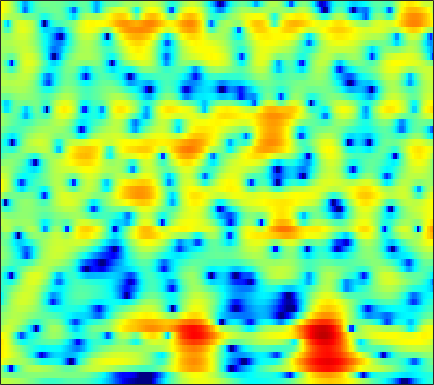

The file beside this chart, header and first rows:
2.4977, 2.5161, 2.5004, 2.4436, 2.3718, 2.2403, 2.0672, 1.9108, 1.6692, 1.3852, 1.0564, 0.78254, 0.38688, -0.041683, -0.38158, -0.85644, -1.3404, -1.7017, -2.164, -2.5771, -2.9158, -3.1014, -3.2611, -3.3157
0.7127, 0.4641, 0.1338, -0.1604, -0.3357, -0.4899, -0.5439, -0.5247, -0.4344, -0.2973, -0.1404, -0.02636, 0.109, 0.214, 0.27, 0.3148, 0.3258, 0.3147, 0.279, 0.2264, 0.163, 0.1111, 0.04458, -0.01568
0.6683, -1.072, -4.253, -9.416, -17.36, -18.11, -8.739, -5.501, -2.768, -0.9849, 0.2371, 0.8943, 1.512, 1.905, 2.084, 2.2, 2.206, 2.154, 2.03, 1.856, 1.644, 1.465, 1.202, 0.903
5.167, 4.538, 3.714, 2.986, 2.547, 2.14, 1.912, 1.821, 1.727, 1.596, 1.369, 1.109, 0.6268, -0.01805, -0.6037, -1.512, -2.511, -3.261, -4.15, -4.749, -4.994, -4.966, -4.792, -4.631
6.176, 5.789, 5.239, 4.66, 4.214, 3.607, 2.977, 2.482, 1.777, 1, 0.1245, -0.6243, -1.78, -3.177, -4.436, -6.513, -9.216, -11.85, -16.34, -18.85, -15.46, -12.86, -10.42, -8.838
6.232, 5.792, 5.135, 4.405, 3.817, 2.991, 2.134, 1.483, 0.6241, -0.2073, -0.9982, -1.574, -2.308, -3.023, -3.552, -4.216, -4.82, -5.208, -5.6, -5.785, -5.766, -5.662, -5.492, -5.362
6.544, 5.948, 5.011, 3.889, 2.916, 1.446, -0.1986, -1.497, -3.175, -4.48, -5.104, -5.113, -4.736, -4.186, -3.786, -3.309, -2.887, -2.606, -2.304, -2.017, -1.757, -1.591, -1.435, -1.403
5.616, 5.205, 4.468, 3.432, 2.402, 0.5827, -1.895, -4.369, -8.847, -13.93, -12.79, -10.04, -7.564, -6.083, -5.364, -4.661, -3.999, -3.404, -2.488, -1.544, -0.671, -0.1098, 0.4995, 0.9106
1.699, 2.599, 3.283, 3.464, 3.313, 2.787, 1.992, 1.274, 0.2553, -0.7688, -1.783, -2.602, -3.921, -5.861, -8.07, -13.28, -25.89, -15.54, -8.252, -4.357, -1.907, -0.6472, 0.5168, 1.228
0.2853, 1.087, 1.9, 2.414, 2.629, 2.708, 2.596, 2.398, 1.996, 1.451, 0.7889, 0.2183, -0.6388, -1.577, -2.264, -3.018, -3.403, -3.336, -2.857, -2.144, -1.41, -0.9296, -0.4765, -0.2533
0.3137, 0.6372, 1.077, 1.466, 1.716, 1.97, 2.115, 2.147, 2.085, 1.93, 1.682, 1.442, 1.065, 0.6451, 0.3288, -0.07356, -0.4532, -0.6983, -0.9739, -1.235, -1.498, -1.668, -1.875, -2.11
-1.359, -0.7809, -0.004672, 0.721, 1.211, 1.766, 2.191, 2.428, 2.639, 2.725, 2.688, 2.58, 2.345, 2, 1.668, 1.143, 0.5252, -0.004165, -0.7861, -1.646, -2.575, -3.283, -4.171, -4.873
-4.935, -3.352, -1.612, -0.204, 0.6631, 1.61, 2.351, 2.792, 3.23, 3.501, 3.61, 3.59, 3.426, 3.096, 2.731, 2.084, 1.23, 0.4271, -0.8762, -2.484, -4.52, -6.457, -9.746, -13.85
-5.652, -4.125, -2.418, -1.014, -0.1266, 0.8807, 1.725, 2.255, 2.824, 3.24, 3.506, 3.601, 3.574, 3.366, 3.084, 2.518, 1.73, 0.9803, -0.2626, -1.787, -3.606, -5.165, -7.435, -9.47
-3.835, -3.283, -2.555, -1.841, -1.302, -0.5528, 0.2247, 0.8037, 1.54, 2.202, 2.746, 3.053, 3.301, 3.354, 3.27, 2.968, 2.457, 1.943, 1.062, -0.01786, -1.21, -2.155, -3.455, -4.663
-3.233, -3.53, -4.077, -4.617, -4.791, -4.386, -3.237, -2.099, -0.5286, 0.8909, 2.048, 2.733, 3.422, 3.853, 4.01, 4.017, 3.785, 3.457, 2.826, 1.941, 0.7872, -0.2575, -1.92, -3.983
-2.998, -4.106, -6.432, -10.45, -16.32, -20.4, -10.1, -6.314, -2.988, -0.7111, 0.9306, 1.869, 2.836, 3.527, 3.871, 4.136, 4.179, 4.063, 3.729, 3.155, 2.281, 1.441, 0.03896, -1.79
-1.565, -2.154, -3.087, -3.992, -4.484, -4.622, -4.178, -3.57, -2.608, -1.665, -0.8193, -0.2255, 0.4763, 1.1, 1.519, 2.007, 2.384, 2.568, 2.664, 2.62, 2.394, 2.101, 1.568, 0.9272
0.1394, -0.2269, -0.7672, -1.337, -1.746, -2.265, -2.724, -3.022, -3.385, -3.706, -3.892, -3.874, -3.581, -2.948, -2.278, -1.29, -0.3121, 0.3604, 1.098, 1.648, 2.05, 2.225, 2.321, 2.3
1.087, 0.648, -0.004874, -0.7507, -1.372, -2.313, -3.388, -4.337, -5.897, -7.894, -10.52, -12.9, -14.38, -11.45, -8.655, -5.59, -3.262, -1.87, -0.3601, 0.7747, 1.613, 2.109, 2.604, 2.915
0.8631, 0.3423, -0.4296, -1.305, -2.044, -3.125, -4.341, -5.366, -6.841, -8.568, -10.54, -11.87, -12.34, -10.55, -8.473, -5.877, -3.669, -2.324, -0.8636, 0.3316, 1.25, 1.806, 2.404, 2.837
-0.1433, -0.4952, -1.122, -1.994, -2.839, -4.199, -5.7, -6.695, -7.565, -7.756, -7.287, -6.747, -5.847, -4.726, -3.849, -2.723, -1.677, -0.9292, -0.1019, 0.5878, 1.237, 1.654, 2.123, 2.544
-1.269, -0.4412, -0.1595, -0.714, -1.69, -3.897, -7.623, -12.65, -27.24, -11.8, -6.472, -4.168, -2.155, -0.7815, -0.1024, 0.5245, 0.7871, 0.7822, 0.701, 0.5119, 0.5405, 0.8034, 1.374, 2.061
1.352, 1.995, 2.369, 2.198, 1.755, 0.8442, -0.3384, -1.066, -1.488, -1.055, -0.072, 0.6651, 1.563, 2.04, 2.144, 1.868, 1.069, -0.04839, -2.358, -6.009, -10.82, -9.517, -4.504, -1.308
2.563, 2.336, 2.081, 1.82, 1.616, 1.338, 1.095, 0.9831, 0.8871, 0.9475, 1.06, 1.128, 1.192, 1.08, 0.8594, 0.273, -0.5944, -1.53, -3.108, -4.818, -5.955, -5.743, -4.385, -2.762
1.528, 0.9954, 0.4455, 0.1274, 0.02847, 0.03014, 0.165, 0.2599, 0.4144, 0.5618, 0.6478, 0.6931, 0.6096, 0.466, 0.2798, -0.06443, -0.5083, -0.8273, -1.342, -1.666, -1.838, -1.803, -1.501, -1.115
-1.274, -2.636, -3.803, -3.816, -3.261, -2.258, -1.33, -0.7437, -0.1124, 0.2918, 0.5518, 0.6489, 0.667, 0.5566, 0.4016, 0.1564, -0.1795, -0.4193, -0.6642, -0.8297, -0.8008, -0.6731, -0.3666, 0.07051
-3.783, -8.621, -21.1, -10.92, -6.655, -3.536, -1.76, -0.8643, -0.08814, 0.3946, 0.6796, 0.7557, 0.79, 0.6289, 0.4073, -0.05988, -0.6567, -1.236, -1.911, -2.466, -2.5, -2.116, -1.246, -0.09648
2.54, 1.238, -0.0467, -0.6355, -0.7154, -0.6438, -0.6102, -0.6382, -0.7625, -0.8012, -0.7662, -0.6943, -0.6004, -0.6252, -0.7953, -1.411, -2.435, -3.759, -6.465, -11.06, -15.43, -10.93, -5.532, -2.066
5.496, 4.623, 3.456, 2.256, 1.296, -0.1461, -1.822, -3.325, -5.468, -7.121, -7.118, -6.068, -4.628, -3.463, -2.915, -2.661, -2.928, -3.414, -4.529, -5.57, -5.762, -4.867, -2.922, -0.94
5.401, 4.689, 3.591, 2.291, 1.14, -0.7117, -3.125, -5.434, -9.66, -15.07, -13.93, -10.47, -7.261, -5.229, -4.239, -3.267, -2.719, -2.374, -2.024, -1.629, -1.137, -0.6488, 0.125, 0.8971
3.885, 3.43, 2.672, 1.752, 0.9498, -0.2705, -1.639, -2.694, -4.032, -5.058, -5.567, -5.602, -5.389, -4.995, -4.653, -4.193, -3.601, -3.163, -2.405, -1.657, -0.8356, -0.2582, 0.499, 1.142
2.151, 2.001, 1.699, 1.264, 0.8567, 0.2332, -0.4765, -1.069, -1.846, -2.67, -3.511, -4.153, -5.051, -6.015, -6.601, -7.147, -6.793, -6.085, -4.681, -3.159, -1.744, -0.8229, 0.2096, 1.053
0.2397, 0.4453, 0.6186, 0.6494, 0.5827, 0.3897, 0.08156, -0.2304, -0.758, -1.437, -2.369, -3.278, -4.978, -7.55, -10.54, -18.32, -21, -12.48, -7.226, -4.019, -1.954, -0.7626, 0.3641, 1.232
-2.273, -1.552, -0.9472, -0.6024, -0.4485, -0.3352, -0.2427, -0.1585, -0.152, -0.24, -0.5144, -0.9172, -1.662, -2.683, -3.56, -4.419, -4.309, -3.604, -2.151, -0.8077, 0.2751, 0.7927, 1.207, 1.265
-4.013, -3.38, -3.213, -3.572, -3.946, -4.115, -3.544, -2.716, -1.425, -0.3084, 0.5487, 0.9899, 1.399, 1.622, 1.733, 1.901, 2.079, 2.31, 2.541, 2.716, 2.687, 2.436, 1.76, 0.4435
-3.551, -4.116, -5.546, -8.305, -12.06, -26.05, -14.88, -9.197, -4.934, -2.307, -0.5093, 0.496, 1.47, 2.178, 2.599, 3.004, 3.29, 3.425, 3.496, 3.408, 3.071, 2.68, 1.806, 0.5548
-2.018, -2.734, -3.881, -5.168, -6.073, -6.726, -6.313, -5.444, -3.967, -2.594, -1.381, -0.6148, 0.2459, 0.9479, 1.364, 1.812, 2.163, 2.311, 2.456, 2.45, 2.322, 2.139, 1.777, 1.317
-0.1363, -0.659, -1.365, -1.989, -2.372, -2.715, -2.829, -2.783, -2.572, -2.216, -1.833, -1.497, -1.035, -0.5409, -0.1949, 0.2608, 0.632, 0.8883, 1.116, 1.277, 1.399, 1.42, 1.458, 1.442
1.301, 0.7779, 0.1317, -0.4482, -0.8234, -1.278, -1.701, -1.994, -2.445, -2.816, -3.163, -3.228, -3.077, -2.621, -2.112, -1.437, -0.8883, -0.5104, -0.2374, -0.02731, 0.1722, 0.3462, 0.6902, 1.093
1.641, 0.8842, 0.03851, -0.5148, -0.7434, -0.9604, -1.292, -1.741, -2.814, -4.604, -7.094, -9.086, -9.297, -6.726, -4.73, -2.878, -1.808, -1.516, -1.597, -2.116, -2.708, -2.7, -1.897, -0.321
-1.063, -3.417, -6.594, -6.543, -4.704, -2.555, -1.395, -1.196, -1.677, -3.162, -5.604, -7.568, -7.882, -5.306, -3.431, -1.701, -1.02, -1.192, -2.224, -4.757, -10.46, -24.08, -9.893, -3.044
-2.713, -4.774, -7.464, -7.232, -5.372, -3.057, -1.511, -0.8473, -0.442, -0.4265, -0.6138, -0.7953, -0.7927, -0.6274, -0.4485, -0.3197, -0.4288, -0.6646, -1.323, -2.216, -2.884, -2.99, -2.341, -0.9687
-0.4337, -0.7376, -1.012, -0.9803, -0.7752, -0.3344, 0.1149, 0.4168, 0.6749, 0.8064, 0.8157, 0.7622, 0.634, 0.4724, 0.2953, -0.04219, -0.4504, -0.7866, -1.305, -1.751, -2.04, -2.098, -1.889, -1.393
1.28, 1.263, 1.252, 1.282, 1.344, 1.464, 1.594, 1.69, 1.78, 1.79, 1.718, 1.617, 1.346, 0.9495, 0.5597, -0.0728, -0.8602, -1.569, -2.559, -3.544, -4.434, -4.852, -4.905, -4.427
2.175, 2.147, 2.105, 2.075, 2.083, 2.126, 2.22, 2.29, 2.387, 2.43, 2.382, 2.258, 1.96, 1.457, 0.9363, 0.02849, -1.186, -2.367, -4.315, -6.92, -10.35, -13.25, -14.39, -11.01
2.061, 1.868, 1.574, 1.321, 1.208, 1.232, 1.464, 1.734, 2.134, 2.501, 2.732, 2.769, 2.644, 2.27, 1.807, 0.9067, -0.336, -1.503, -3.461, -5.95, -8.97, -11.14, -12.02, -10.03
1.199, 0.5692, -0.5975, -1.974, -2.842, -3.052, -1.988, -0.7563, 0.8127, 2.059, 2.924, 3.334, 3.551, 3.442, 3.152, 2.493, 1.548, 0.7048, -0.6343, -2.083, -3.448, -4.31, -5.082, -5.318
0.7108, -0.2262, -2.34, -6.092, -11.29, -17.3, -7.123, -3.252, -0.0421, 1.96, 3.252, 3.88, 4.285, 4.318, 4.128, 3.599, 2.793, 2.045, 0.8124, -0.6358, -2.204, -3.447, -5.14, -6.656
1.007, 0.6409, -0.09821, -0.9257, -1.383, -1.396, -0.637, 0.2492, 1.469, 2.516, 3.276, 3.645, 3.873, 3.794, 3.538, 2.962, 2.128, 1.302, -0.04475, -1.686, -3.743, -5.64, -8.909, -13.87
1.337, 1.333, 1.28, 1.231, 1.253, 1.396, 1.689, 1.972, 2.372, 2.741, 2.979, 3.035, 2.975, 2.7, 2.342, 1.673, 0.7742, -0.07453, -1.377, -2.905, -4.68, -6.178, -8.342, -10.41
1.593, 1.626, 1.671, 1.755, 1.861, 2.06, 2.312, 2.498, 2.737, 2.89, 2.933, 2.871, 2.618, 2.185, 1.744, 0.9777, 0.01553, -0.806, -2.027, -3.385, -4.812, -5.909, -7.396, -8.817
1.631, 1.402, 1.174, 1.179, 1.357, 1.789, 2.306, 2.689, 3.102, 3.346, 3.412, 3.341, 3.017, 2.469, 1.914, 0.9744, -0.165, -1.085, -2.428, -3.785, -5.118, -6.065, -7.294, -8.682
1.205, -0.2427, -2.214, -2.849, -1.92, 0.03069, 1.767, 2.782, 3.695, 4.228, 4.402, 4.316, 3.988, 3.361, 2.666, 1.452, -0.1221, -1.537, -3.719, -5.888, -7.285, -7.605, -7.467, -7.425
2.104, -0.4431, -5.492, -8.271, -4.696, -0.689, 1.686, 2.768, 3.645, 4.042, 4.096, 3.958, 3.631, 3.073, 2.448, 1.278, -0.439, -2.334, -6.043, -12.74, -26.25, -13.69, -8.083, -5.417
4.802, 3.873, 2.748, 2.009, 1.782, 1.739, 1.71, 1.514, 1.056, 0.3663, -0.3063, -0.6272, -0.8491, -0.8185, -0.7578, -0.8982, -1.397, -2.083, -3.17, -4.201, -4.633, -4.359, -3.502, -2.573
5.872, 5.32, 4.531, 3.678, 2.996, 1.965, 0.6994, -0.4671, -2.567, -5.516, -9.654, -12.45, -10.7, -7.035, -5.067, -3.341, -2.349, -1.884, -1.577, -1.455, -1.331, -1.218, -1.018, -0.8106
5.645, 5.224, 4.509, 3.627, 2.832, 1.584, 0.08688, -1.223, -3.335, -5.864, -8.624, -9.886, -9.189, -6.856, -5.209, -3.484, -2.261, -1.607, -1.059, -0.7602, -0.6431, -0.633, -0.6744, -0.7265
